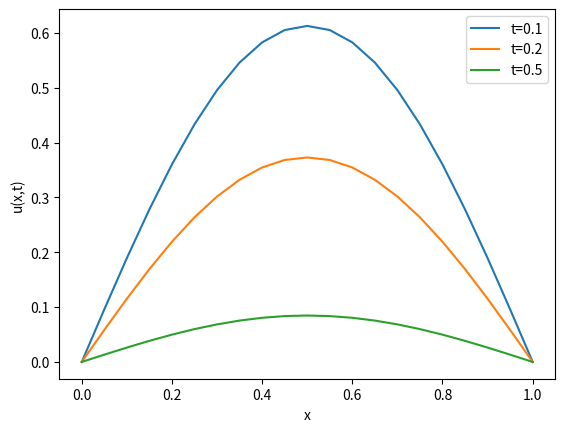
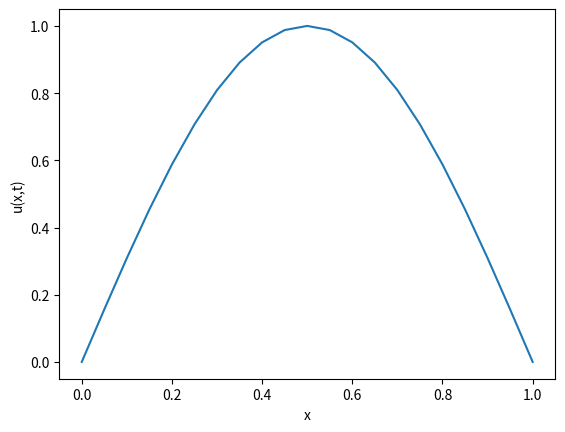

Generate these figures, in order, with matplotlib: (Note: this script raises an exception after producing the figures.)
# -*- coding: utf-8 -*-
"""
Created on Thu Apr 13 21:59:12 2023

[redacted]
"""
import numpy  as np
import matplotlib.pyplot as plt
import matplotlib.animation as animation
import math

#%matplotlib notebook
def explicit_euler(a,b,alpha,beta,D,t,method):
    """
    This function uses explicit euler to solve pde

    Parameters
    ----------
    a : int
        Left boundary 
    b : int
        Right boundary 
    alpha : float
        Left boundary condition e.g. u(a,0) = alpha 
    beta : float
        Right boundary condition e.g. u(b,0) = beta
    D : float/int
        Parameter of the diffusion term 
    t : int
        end time solve to
    method:string
        user choose explicit method or RK4 to solve pde
        
    Returns
    -------
    list
        Return a list, the first element is the range of x, the second element is 
        the matrix containing solution u(x,t), the third element is number of steps of 
        time

    """
    
    C = 0.3 # C < 0.5 to make sure the explicit euler method is stable
    N_space = 20
    dx = (b-a)/N_space  
    # create grid
    #fx = np.zeros(N-1)
    dt = (C*(dx**2))/D
    N_time = (t-0)/dt 

    #x = np.linspace(a,b,N+1)[1:-1]
    #print(x)
    #fx = np.sin((math.pi*(x-a)/(b-a)))
    
    x = np.linspace(a,b,N_space+1)
    fx = np.sin(math.pi*(x-a)/(b-a))
    
    u = np.zeros((int(N_time)+1,N_space+1))
    
    # set initial conditions
    for i in range(0,N_space+1):
        u[0,i] = fx[i]
     
    #set boundary conditions
    for k in range(0,int(N_time)+1):
        u[k,0] = alpha
        u[k,N_space] = beta 
        
    # use explicit euler
    if method == 'euler':
        #The outer for loop increments over time (increases n )
        for n in range(int(N_time)):
            # the inner for loop increments over space
            for i in range(N_space-1):
                u[n+1,i+1] = u[n,i+1] + C* (u[n,i+2]-2*u[n,i+1]+u[n,i])
             
    # Use RK4               
    else:
        #The outer for loop increments over time (increases n )
        for n in range(int(N_time)):
            # the inner for loop increments over space
            for i in range(N_space-1):
                 k1 = C*(u[n,i+2]-2*u[n,i+1]+u[n,i])
                 k2 = C*(u[n,i+2]-2*u[n,i+1]+u[n,i]) + dt*D*k1/2
                 k3 = C*(u[n,i+2]-2*u[n,i+1]+u[n,i]) + dt*D*k2/2
                 k4 = C*(u[n,i+2]-2*u[n,i+1]+u[n,i]) + dt*D*k3
                 u[n+1,i+1] = u[n,i+1] + (k1 + 2*k2 + 2*k3 + k4)/6
    
    return [x,u,N_time]

#%%
if __name__ == '__main__':
    
    a = 0
    b = 1
    alpha = 0
    beta = 0
    D = 0.5
    t = 1
    
    #solve linear diffusion equation
    z = explicit_euler(0,1,0,0,0.5,1,'euler')    
    print(z[1])

   
    plt.plot(z[0],z[1][int(z[2]/10),:])
    plt.plot(z[0],z[1][int(z[2]/5),:])
    plt.plot(z[0],z[1][int(z[2]/2),:])
    plt.legend(['t=0.1','t=0.2','t=0.5'])
    plt.xlabel('x')
    plt.ylabel('u(x,t)')



#%%

    # ref : blackboard week20demo
    fig,ax = plt.subplots()
    ax.set_xlabel('x')
    ax.set_ylabel('u(x,t)')

    line, = ax.plot(z[0],z[1][0,:])

    def animate(i):
        line.set_data((z[0],z[1][i,:]))
        return line

    ani = animation.FuncAnimation(fig,animate,frames = int(z[2]),blit =True,interval = 10)
    plt.show()

#%%
    # test the result
    
    x = z[0]
    # real solution
    f = np.exp(-D*((math.pi)**2)*(1)/((b-a)**2))*np.sin(math.pi*(x-a)/(b-a))    
    
    test = np.allclose(f,z[1][-1],1e-2)
    print(test)



